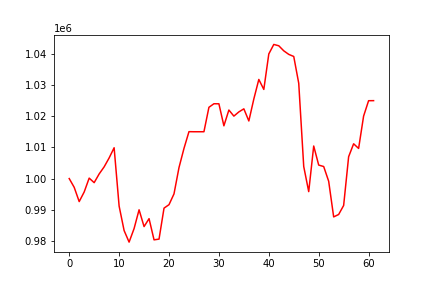

Source data for this figure (header and first rows):
, 0
0, 1000000
1, 997188
2, 992632
3, 995709
4, 1000144
5, 998692
6, 1001482
7, 1003749
8, 1006605
9, 1009868
10, 991196
11, 983362
12, 979654
13, 983991
14, 990001
15, 984625
16, 987165
17, 980382
18, 980618
19, 990535
20, 991643
21, 995101
22, 1003518
23, 1009652
24, 1015017
25, 1014992
26, 1014992
27, 1014992
28, 1022818
29, 1023954
30, 1023941
31, 1016887
32, 1021948
33, 1019996
34, 1021343
35, 1022325
36, 1018442
37, 1025484
38, 1031738
39, 1028538
40, 1039898
41, 1042941
42, 1042515
43, 1040898
44, 1039760
45, 1039089
46, 1030505
47, 1003864
48, 995819
49, 1010422
50, 1004318
51, 1003857
52, 999138
53, 987727
54, 988502
55, 991391
56, 1007000
57, 1011136
58, 1009650
59, 1020005
... 2 more rows
